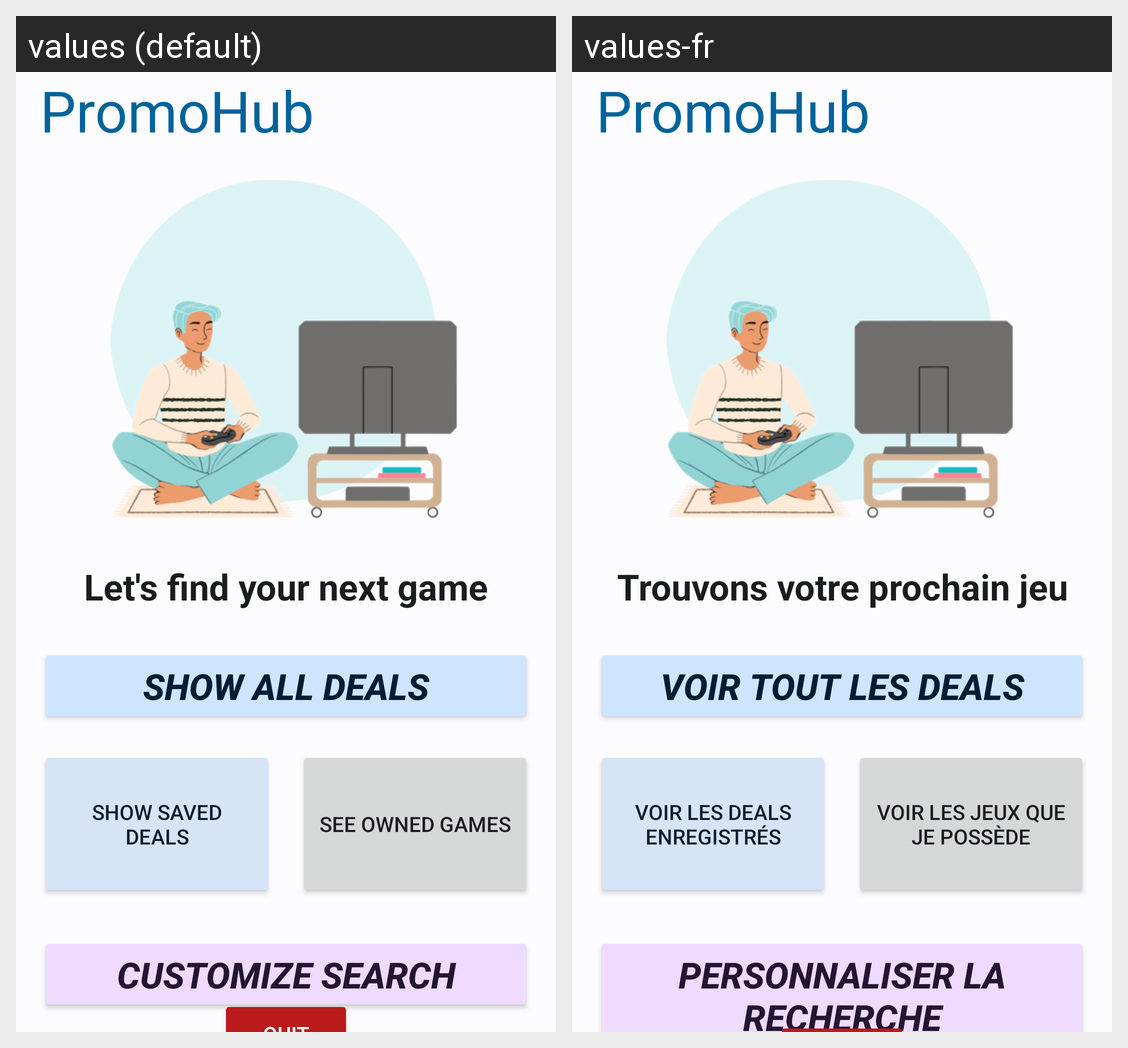

Here is an Android app screen in its default locale and in the app's own translations. Write out the translated-string differences for the strings that appear on this screen.
Android screen res/layout/activity_main.xml rendered under 2 locales, left to right: values (default), values-fr. Device: Nexus 5 (rendered at 1080×1920; each locale shown at half size, 540×960, under a caption strip naming it); theme Theme.PromoHub.
Strings drawn on this screen, with the default value and each locale's value (text and hints the layout hard-codes, and strings that could not be matched under every locale, appear in the picture but are not listed):

app_name
  values: PromoHub
  values-fr: PromoHub  [not translated; the default value is used]

let_s_find_your_next_game
  values: Let's find your next game
  values-fr: Trouvons votre prochain jeu

home_show_all_deals
  values: Show all deals
  values-fr: Voir tout les deals

see_owned_games
  values: See owned games
  values-fr: Voir les jeux que je possède

show_saved_deals
  values: show saved deals
  values-fr: Voir les deals enregistrés

home_customize_search
  values: Customize search
  values-fr: Personnaliser la recherche
